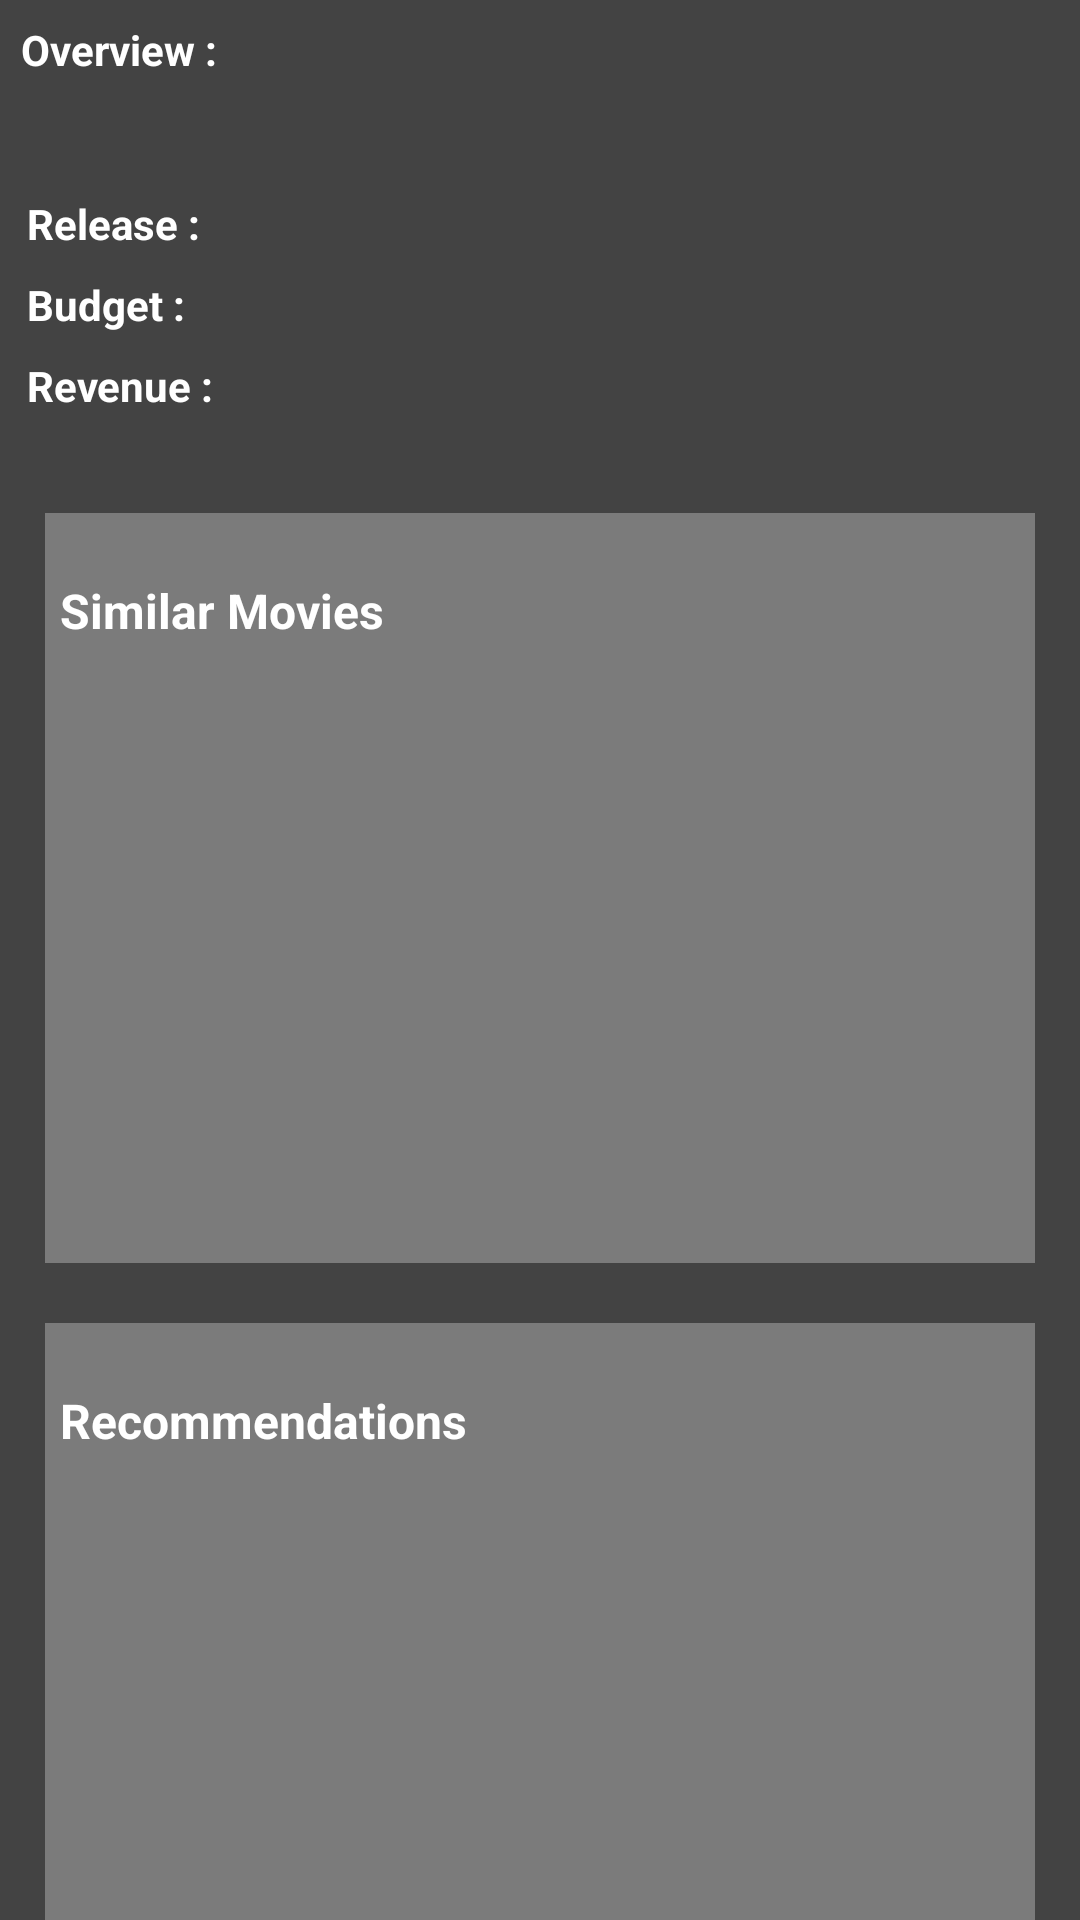

This screen was rendered from an Android layout file. Write that file and the resources it references.
<!-- AndroidManifest.xml: application theme AppTheme -->
<!-- res/layout/movie_info_fragment.xml -->
<?xml version="1.0" encoding="utf-8"?>
<android.support.v4.widget.NestedScrollView xmlns:android="http://schemas.android.com/apk/res/android"
    android:orientation="vertical" android:layout_width="match_parent"
    android:layout_height="match_parent"
    android:background="@color/colorPrimary">
    <LinearLayout
        android:layout_width="match_parent"
        android:layout_height="match_parent"
        android:orientation="vertical">
        <LinearLayout
            android:layout_width="match_parent"
            android:layout_height="wrap_content"
            android:orientation="vertical"
            android:layout_margin="5dp">
            <TextView
                android:layout_width="match_parent"
                android:layout_height="wrap_content"
                android:text="Overview :"
                android:textStyle="bold"
                android:textColor="@color/textColor"

                android:layout_margin="2dp"/>
            <TextView
                android:id="@+id/movie_info_overview"
                android:layout_width="wrap_content"
                android:layout_height="wrap_content"
                android:layout_margin="2dp"
                android:textColor="@color/textColor"/>
        </LinearLayout>

        <LinearLayout
            android:layout_width="match_parent"
            android:layout_height="wrap_content"
            android:orientation="vertical"
            android:layout_margin="5dp">
            <LinearLayout
                android:layout_width="match_parent"
                android:layout_height="0dp"
                android:layout_weight="1"
                android:layout_margin="2dp">
                <TextView

                    android:layout_width="wrap_content"
                    android:layout_height="wrap_content"
                    android:text="Release :"
                    android:layout_margin="2dp"
                    android:textColor="@color/textColor"
                    android:textStyle="bold"
                    />

                <TextView
                    android:id="@+id/movie_info_release_date"
                    android:layout_width="wrap_content"
                    android:layout_height="wrap_content"
                    android:textColor="@color/textColor"
                    android:layout_margin="2dp"

                    />

            </LinearLayout>

            <LinearLayout
                android:layout_width="match_parent"
                android:layout_height="0dp"
                android:layout_margin="2dp"
                android:layout_weight="1">
                <TextView
                    android:layout_width="wrap_content"
                    android:layout_height="wrap_content"
                    android:layout_margin="2dp"
                    android:text="Budget :"
                    android:textColor="@color/textColor"
                    android:textStyle="bold"/>

                <TextView
                    android:id="@+id/movie_info_budget"
                    android:layout_width="wrap_content"
                    android:layout_height="wrap_content"
                    android:textColor="@color/textColor"
                    android:layout_margin="2dp"
                    />

            </LinearLayout>
            <LinearLayout
                android:layout_width="match_parent"
                android:layout_height="0dp"
                android:layout_margin="2dp"
                android:layout_weight="1">

                <TextView
                    android:layout_width="wrap_content"
                    android:layout_height="wrap_content"
                    android:layout_margin="2dp"
                    android:textColor="@color/textColor"
                    android:textStyle="bold"
                    android:text="Revenue :"
                    />

                <TextView
                    android:id="@+id/textView2"
                    android:layout_width="0dp"
                    android:layout_height="wrap_content"
                     />
            </LinearLayout>
            <LinearLayout
                android:layout_width="match_parent"
                android:layout_height="0dp"
                android:layout_weight="1">
                <TextView
                    android:layout_width="0dp"
                    android:layout_height="wrap_content"
                    android:layout_weight="1"/>

                <TextView
                    android:layout_width="0dp"
                    android:layout_height="wrap_content"
                    android:layout_weight="1"/>
            </LinearLayout>


            <LinearLayout
                android:orientation="vertical"
                android:layout_margin="10dp"
                android:background="@color/colorPrimaryDark"
                android:layout_width="match_parent"
                android:layout_height="250dp">

                <TextView
                    android:id="@+id/movie_info_similar"
                    android:layout_width="match_parent"
                    android:layout_height="0dp"
                    android:layout_weight="1"
                    android:layout_margin="5dp"
                    android:gravity="bottom"
                    android:text="Similar Movies"
                    android:textStyle="bold"
                    android:textAppearance="@style/Base.TextAppearance.AppCompat.Subhead"
                    android:textColor="@color/textColor" />

                <android.support.v7.widget.RecyclerView
                    android:id="@+id/movie_info_similar_recycler_view"
                    android:layout_width="match_parent"
                    android:layout_height="0dp"
                    android:layout_margin="5dp"
                    android:layout_weight="5" />
            </LinearLayout>

            <LinearLayout
                android:orientation="vertical"
                android:layout_margin="10dp"
                android:background="@color/colorPrimaryDark"
                android:layout_width="match_parent"
                android:layout_height="250dp">

                <TextView
                    android:id="@+id/movie_info_recommendations"
                    android:layout_width="match_parent"
                    android:layout_height="0dp"
                    android:layout_weight="1"
                    android:layout_margin="5dp"
                    android:gravity="bottom"
                    android:text="Recommendations"
                    android:textStyle="bold"
                    android:textAppearance="@style/Base.TextAppearance.AppCompat.Subhead"
                    android:textColor="@color/textColor" />

                <android.support.v7.widget.RecyclerView
                    android:id="@+id/movie_info_recommendations_recycler_view"
                    android:layout_width="match_parent"
                    android:layout_height="0dp"
                    android:layout_margin="5dp"
                    android:layout_weight="5" />
            </LinearLayout>

        </LinearLayout>





















    </LinearLayout>






</android.support.v4.widget.NestedScrollView>
<!-- resources referenced by this layout -->
<resources>
  <color name="colorPrimary">#434343</color>
  <color name="colorPrimaryDark">#7B7B7B</color>
  <color name="textColor">#FFFFFF</color>
  <style name="AppTheme" parent="Theme.AppCompat.Light.DarkActionBar">
          
          <item name="colorPrimary">@color/colorPrimary</item>
          <item name="colorPrimaryDark">@color/colorPrimaryDark</item>
          <item name="colorAccent">@color/colorAccent</item>
      </style>
  <color name="colorAccent">#E90000</color>
</resources>
